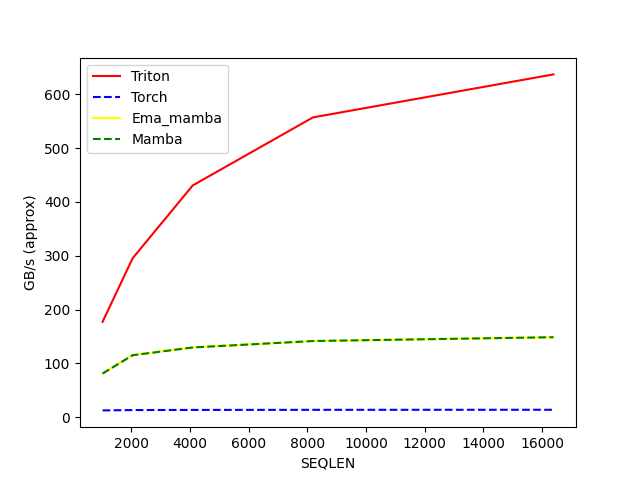

The table this chart was drawn from, first rows:
SEQLEN, Triton, Torch, Ema_mamba, Mamba
1024, 177.1, 12.49, 81.26, 80.94
2048, 295.2, 13.1, 115.4, 115
4096, 430.6, 13.36, 129.7, 129.4
8192, 557.1, 13.57, 141.3, 141.4
16384, 637, 13.67, 148.5, 148.5
